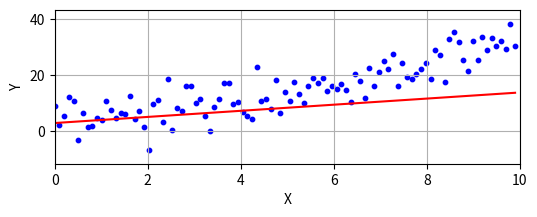

The script that saved this image:
import numpy as np
import matplotlib.pyplot as plt
from matplotlib.animation import FuncAnimation, PillowWriter
import os

# Ensure the imgs directory exists
os.makedirs('imgs', exist_ok=True)

# Generate random samples for the scatter plot
np.random.seed(0)
x = np.linspace(0, 10, 100)
y = 3 * x + np.random.randn(100) * 5

# Set up the figure and axis
fig, ax = plt.subplots(figsize=(6, 2))  # Adjust height to prevent the animation from being too tall
line, = ax.plot([], [], 'r-', lw=2)
text = ax.text(0.05, 0.95, '', transform=ax.transAxes, fontsize=12, verticalalignment='top')

# Function to update the scatter plot and regression line
def update(frame, x, y, line, text):
    plt.cla()  # Clear the current plot
    
    # Scatter plot
    plt.scatter(x[:frame], y[:frame], color='blue', s=10)
    
    if frame > 1:
        # Fit a linear regression model to the current data
        b, m = np.polyfit(x[:frame], y[:frame], 1)
        
        # Plot regression line
        plt.plot(x[:frame], b + m * x[:frame], 'r-')
        
        # Update the equation text
        equation = f'y = {m:.2f}x + {b:.2f}'
        text.set_text(equation)
        
    plt.xlim(0, 10)
    plt.ylim(min(y) - 5, max(y) + 5)
    #plt.title("DataPracticeHub\nMade by Josué AFOUDA")
    plt.xlabel("X")
    plt.ylabel("Y")
    plt.grid()

# Create the animation
ani = FuncAnimation(fig, update, frames=len(x), fargs=(x, y, line, text), interval=50, blit=False)

# Save the animation as a GIF using PillowWriter
animation_path = os.path.join('imgs', 'logo_animation.gif')
ani.save(animation_path, writer=PillowWriter(fps=20))

plt.close(fig)  # Close the figure to prevent it from displaying in the notebook

print(f"Animation saved to {animation_path}")
